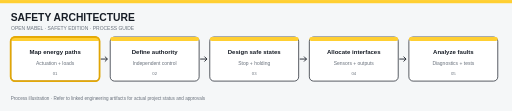
t = 0.00 s
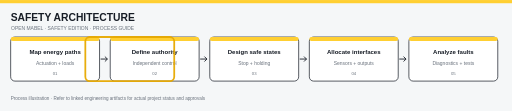
t = 1.80 s
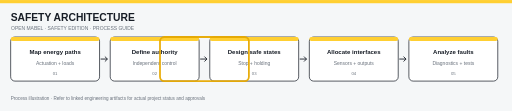
t = 3.60 s
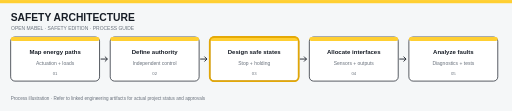
t = 4.80 s
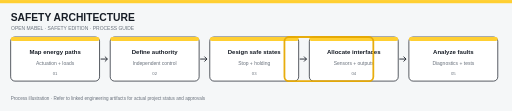
t = 6.60 s
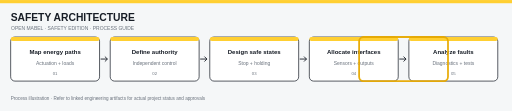
t = 8.40 s

The animated SVG that drew these frames (rendered in a browser with its animation timeline set to each time). Animation: 1 SMIL element (animate=1); frames cover the first 8.40 s, repeats indefinitely.

<svg xmlns="http://www.w3.org/2000/svg" viewBox="0 0 1440 312" role="img" aria-labelledby="title desc"><title id="title">SAFETY ARCHITECTURE process</title><desc id="desc">Map energy paths then Define authority then Design safe states then Allocate interfaces then Analyze faults. A conceptual process flow for Open MABEL Safety Edition.</desc><rect width="1440" height="312" fill="#F5F7F8"/><rect width="1440" height="9" fill="#FFCF32"/><text x="30" y="58" font-family="Arial,sans-serif" font-size="29" font-weight="800" fill="#171D26">SAFETY ARCHITECTURE</text><text x="31" y="85" font-family="Arial,sans-serif" font-size="14" fill="#69717C">OPEN MABEL · SAFETY EDITION · PROCESS GUIDE</text><g font-family="Arial,sans-serif"><g transform="translate(30,104)"><rect width="250" height="124" rx="12" fill="#FFFFFF" stroke="#171D26" stroke-width="2"/><rect width="250" height="11" rx="6" fill="#FFCF32"/><text x="125" y="48" font-size="17" font-weight="700" text-anchor="middle" fill="#171D26">Map energy paths</text><text x="125" y="79" font-size="14" text-anchor="middle" fill="#69717C">Actuation + loads</text><text x="125" y="107" font-size="12" text-anchor="middle" fill="#69717C">01</text></g><g transform="translate(310,104)"><rect width="250" height="124" rx="12" fill="#FFFFFF" stroke="#171D26" stroke-width="2"/><rect width="250" height="11" rx="6" fill="#FFCF32"/><text x="125" y="48" font-size="17" font-weight="700" text-anchor="middle" fill="#171D26">Define authority</text><text x="125" y="79" font-size="14" text-anchor="middle" fill="#69717C">Independent control</text><text x="125" y="107" font-size="12" text-anchor="middle" fill="#69717C">02</text></g><g transform="translate(590,104)"><rect width="250" height="124" rx="12" fill="#FFFFFF" stroke="#171D26" stroke-width="2"/><rect width="250" height="11" rx="6" fill="#FFCF32"/><text x="125" y="48" font-size="17" font-weight="700" text-anchor="middle" fill="#171D26">Design safe states</text><text x="125" y="79" font-size="14" text-anchor="middle" fill="#69717C">Stop + holding</text><text x="125" y="107" font-size="12" text-anchor="middle" fill="#69717C">03</text></g><g transform="translate(870,104)"><rect width="250" height="124" rx="12" fill="#FFFFFF" stroke="#171D26" stroke-width="2"/><rect width="250" height="11" rx="6" fill="#FFCF32"/><text x="125" y="48" font-size="17" font-weight="700" text-anchor="middle" fill="#171D26">Allocate interfaces</text><text x="125" y="79" font-size="14" text-anchor="middle" fill="#69717C">Sensors + outputs</text><text x="125" y="107" font-size="12" text-anchor="middle" fill="#69717C">04</text></g><g transform="translate(1150,104)"><rect width="250" height="124" rx="12" fill="#FFFFFF" stroke="#171D26" stroke-width="2"/><rect width="250" height="11" rx="6" fill="#FFCF32"/><text x="125" y="48" font-size="17" font-weight="700" text-anchor="middle" fill="#171D26">Analyze faults</text><text x="125" y="79" font-size="14" text-anchor="middle" fill="#69717C">Diagnostics + tests</text><text x="125" y="107" font-size="12" text-anchor="middle" fill="#69717C">05</text></g><path d="M283 166 h19 l-7 -7 m7 7 l-7 7" fill="none" stroke="#171D26" stroke-width="2.5"/><path d="M563 166 h19 l-7 -7 m7 7 l-7 7" fill="none" stroke="#171D26" stroke-width="2.5"/><path d="M843 166 h19 l-7 -7 m7 7 l-7 7" fill="none" stroke="#171D26" stroke-width="2.5"/><path d="M1123 166 h19 l-7 -7 m7 7 l-7 7" fill="none" stroke="#171D26" stroke-width="2.5"/></g><rect x="30" y="104" width="250" height="124" rx="12" fill="none" stroke="#E7A900" stroke-width="5" opacity=".95"><animate attributeName="x" values="30;310;590;870;1150;30" keyTimes="0;.2;.4;.6;.8;1" dur="12s" repeatCount="indefinite"/></rect><text x="30" y="282" font-family="Arial,sans-serif" font-size="13" fill="#69717C">Process illustration · Refer to linked engineering artifacts for actual project status and approvals</text></svg>
